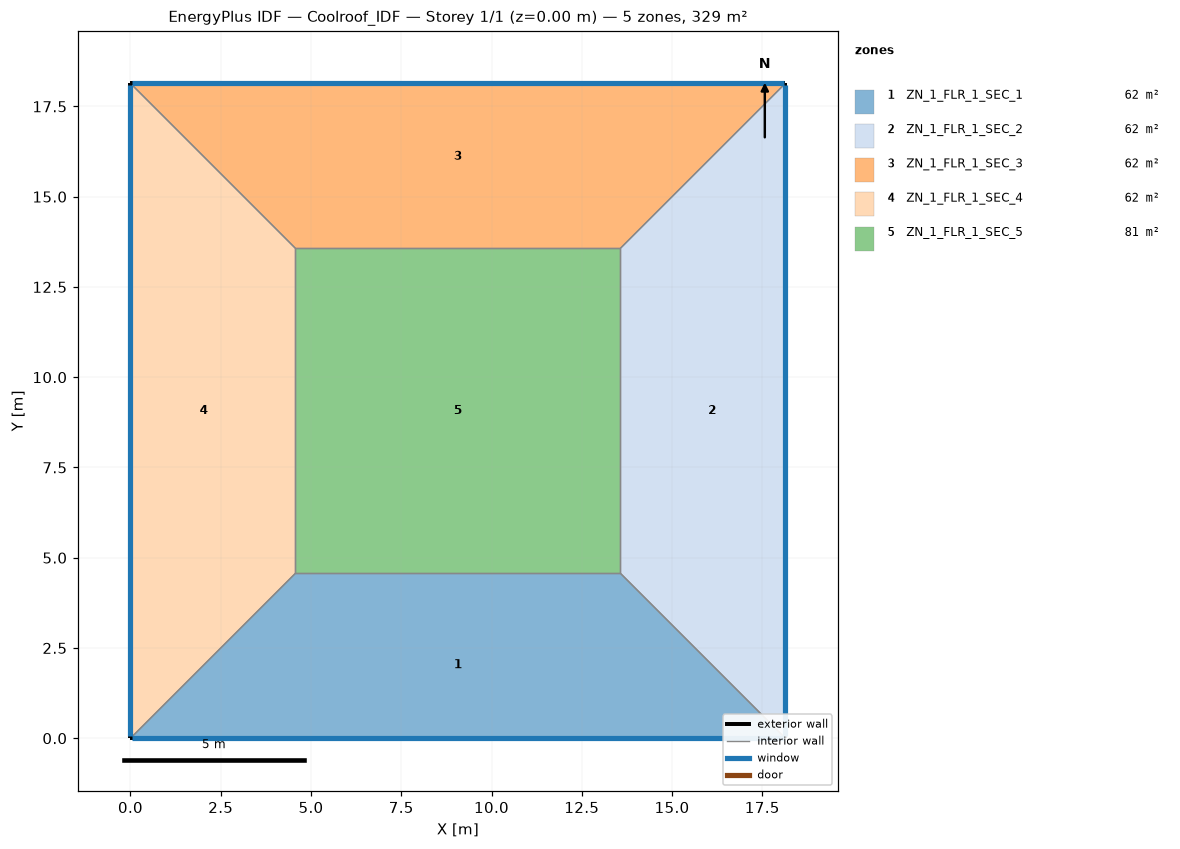
=== STOREY PLAN SPEC (per zone: floor XY polygon, exterior-wall plan segments, windows/doors) ===
zone 1: ZN_1_FLR_1_SEC_1  (62.0 m²)
  floor: (4.57, 4.57) (13.57, 4.57) (18.14, 0.00) (0.00, 0.00)
  exterior wall: (0.00, 0.00) – (18.14, 0.00)  [18.1 m]
    window: (0.05, 0.00) – (18.09, 0.00)  [7.6 m²]
  interior walls: 3
zone 2: ZN_1_FLR_1_SEC_2  (62.0 m²)
  floor: (13.57, 4.57) (13.57, 13.57) (18.14, 18.14) (18.14, 0.00)
  exterior wall: (18.14, 0.00) – (18.14, 18.14)  [18.1 m]
    window: (18.14, 0.05) – (18.14, 18.09)  [7.6 m²]
  interior walls: 3
zone 3: ZN_1_FLR_1_SEC_3  (62.0 m²)
  floor: (0.00, 18.14) (18.14, 18.14) (13.57, 13.57) (4.57, 13.57)
  exterior wall: (18.14, 18.14) – (0.00, 18.14)  [18.1 m]
    window: (18.09, 18.14) – (0.05, 18.14)  [7.6 m²]
  interior walls: 3
zone 4: ZN_1_FLR_1_SEC_4  (62.0 m²)
  floor: (0.00, 18.14) (4.57, 13.57) (4.57, 4.57) (0.00, 0.00)
  exterior wall: (0.00, 18.14) – (0.00, 0.00)  [18.1 m]
    window: (0.00, 18.09) – (0.00, 0.05)  [7.6 m²]
  interior walls: 3
zone 5: ZN_1_FLR_1_SEC_5  (81.0 m²)
  floor: (4.57, 13.57) (13.57, 13.57) (13.57, 4.57) (4.57, 4.57)
  interior walls: 4

=== DERIVED (storey summary) ===
Building: Coolroof_IDF
Storey: 1 of 1  (floor level z = 0.00 m)
Storey gross floor area: 329.0 m²
Zones on this storey: 5
  - ZN_1_FLR_1_SEC_1: floor 62.0 m²; exterior wall 18.1 m (63.5 m²); 1 window(s) 7.6 m²; WWR 12.0%
  - ZN_1_FLR_1_SEC_2: floor 62.0 m²; exterior wall 18.1 m (63.5 m²); 1 window(s) 7.6 m²; WWR 12.0%
  - ZN_1_FLR_1_SEC_3: floor 62.0 m²; exterior wall 18.1 m (63.5 m²); 1 window(s) 7.6 m²; WWR 12.0%
  - ZN_1_FLR_1_SEC_4: floor 62.0 m²; exterior wall 18.1 m (63.5 m²); 1 window(s) 7.6 m²; WWR 12.0%
  - ZN_1_FLR_1_SEC_5: floor 81.0 m²
Zone adjacency (shared interzone walls):
  - ZN_1_FLR_1_SEC_1 ↔ ZN_1_FLR_1_SEC_2
  - ZN_1_FLR_1_SEC_1 ↔ ZN_1_FLR_1_SEC_4
  - ZN_1_FLR_1_SEC_1 ↔ ZN_1_FLR_1_SEC_5
  - ZN_1_FLR_1_SEC_2 ↔ ZN_1_FLR_1_SEC_3
  - ZN_1_FLR_1_SEC_2 ↔ ZN_1_FLR_1_SEC_5
  - ZN_1_FLR_1_SEC_3 ↔ ZN_1_FLR_1_SEC_4
  - ZN_1_FLR_1_SEC_3 ↔ ZN_1_FLR_1_SEC_5
  - ZN_1_FLR_1_SEC_4 ↔ ZN_1_FLR_1_SEC_5